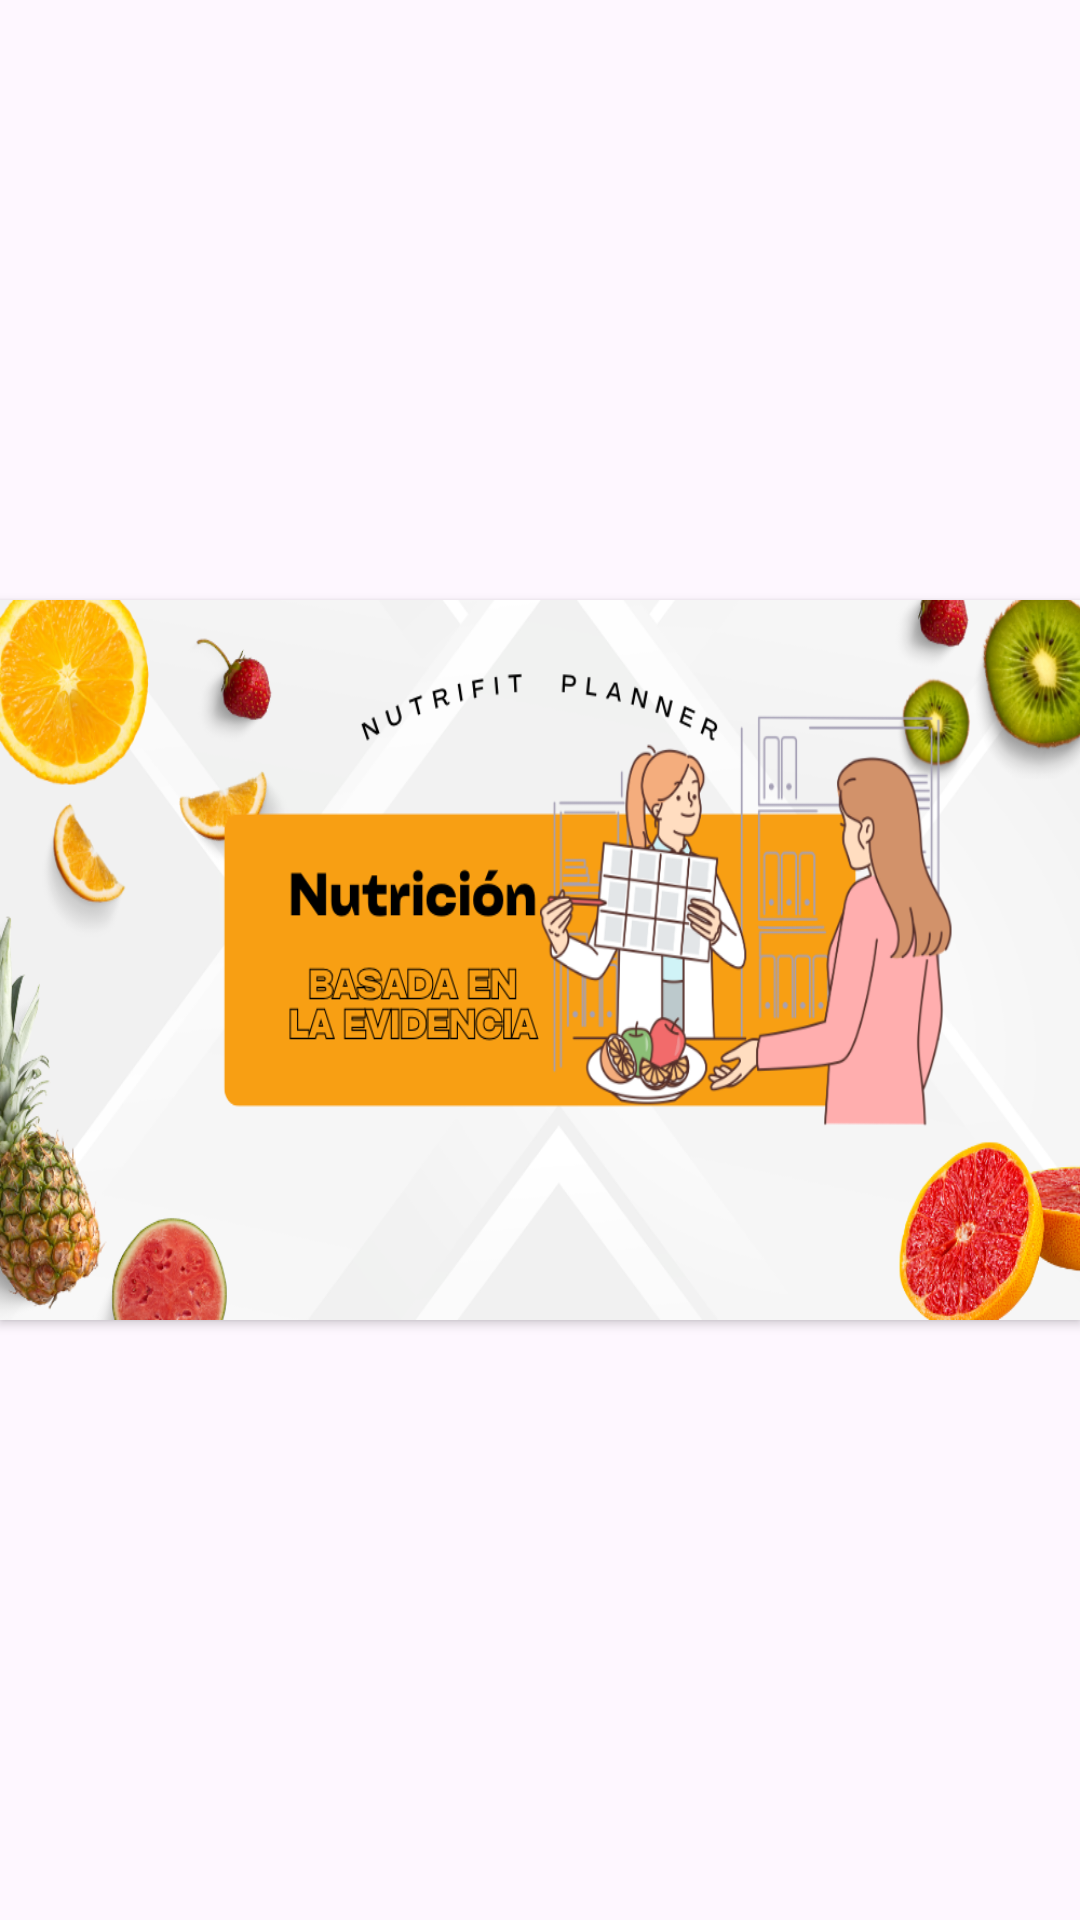

Android layout source for this screen:
<!-- AndroidManifest.xml: application theme Theme.NutriFit -->
<!-- res/layout/fragment_slider_banner3_home.xml -->
<?xml version="1.0" encoding="utf-8"?>
<layout xmlns:android="http://schemas.android.com/apk/res/android"
    xmlns:app="http://schemas.android.com/apk/res-auto">

    <data>
        <variable
            name="handler"
            type="com.ascrib.nutrifit.ui.dashboard.HomeFragment" />
    </data>

    <LinearLayout
        android:id="@+id/layout_bienvenida"
        android:layout_width="match_parent"
        android:layout_height="match_parent"
        android:gravity="center_vertical"
        android:backgroundTint="@color/transparent"
        android:orientation="vertical"
        android:layout_margin="0dp">

        <androidx.cardview.widget.CardView
            android:layout_width="match_parent"
            android:layout_height="240dp"
            android:layout_margin="@dimen/section_spacing"
            app:cardCornerRadius="@dimen/_10sdp">

            <ImageView
                android:layout_width="match_parent"
                android:layout_height="wrap_content"
                android:contentDescription="@string/todo"
                android:scaleType="fitXY"
                android:src="@drawable/banner3" />

        </androidx.cardview.widget.CardView>

    </LinearLayout>



</layout>
<!-- resources referenced by this layout -->
<resources>
  <color name="transparent">#00FFFFFF</color>
  <dimen name="section_spacing">@dimen/_10sdp</dimen>
  <!-- drawable banner3: png bitmap (drawable, 323210 bytes) -->
  <string name="todo">TODO</string>
  <style name="Theme.NutriFit" parent="Base.Theme.NutriFit" />
  <style name="Base.Theme.NutriFit" parent="Theme.Material3.DayNight.NoActionBar">
          
          
      </style>
</resources>
